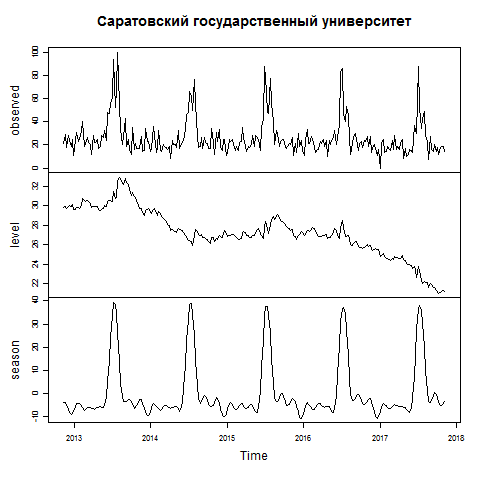

The data file committed next to this chart (first rows):
2012-11-11, 21
2012-11-18, 29
2012-11-25, 18
2012-12-02, 28
2012-12-09, 24
2012-12-16, 19
2012-12-23, 25
2012-12-30, 11
2013-01-06, 24
2013-01-13, 31
2013-01-20, 23
2013-01-27, 25
2013-02-03, 32
2013-02-10, 40
2013-02-17, 19
2013-02-24, 21
2013-03-03, 26
2013-03-10, 22
2013-03-17, 20
2013-03-24, 12
2013-03-31, 28
2013-04-07, 22
2013-04-14, 22
2013-04-21, 25
2013-04-28, 17
2013-05-05, 19
2013-05-12, 28
2013-05-19, 26
2013-05-26, 32
2013-06-02, 24
2013-06-09, 48
2013-06-16, 47
2013-06-23, 56
2013-06-30, 61
2013-07-07, 94
2013-07-14, 52
2013-07-21, 68
2013-07-28, 100
2013-08-04, 56
2013-08-11, 33
2013-08-18, 20
2013-08-25, 27
2013-09-01, 43
2013-09-08, 19
2013-09-15, 25
2013-09-22, 16
2013-09-29, 12
2013-10-06, 35
2013-10-13, 16
2013-10-20, 21
2013-10-27, 17
2013-11-03, 17
2013-11-10, 17
2013-11-17, 27
2013-11-24, 14
2013-12-01, 15
2013-12-08, 34
2013-12-15, 23
2013-12-22, 23
2013-12-29, 14
2014-01-05, 17
... 200 more rows
